Run: headless pygame with SDL's dummy video driver; simulated clock (each Clock.tick advances the game by its frame time, no real sleeping); random seed 0; keys injected as events and as key.get_pressed() state; no mouse input; restart key R tapped at the start of phases 3 and 4.
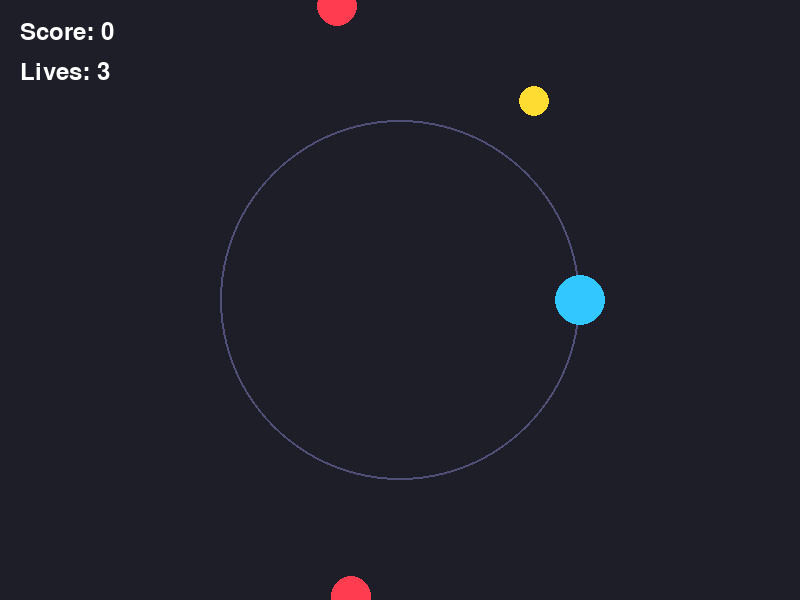
Frame 1 of 4 · flips 1–60 · no input
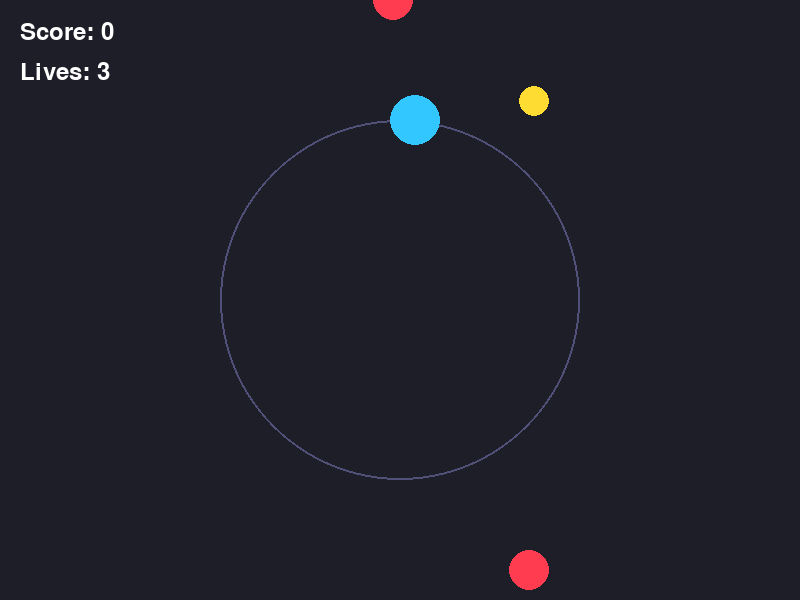
Frame 2 of 4 · flips 61–180 · tapped SPACE, RETURN · held RIGHT (→), D
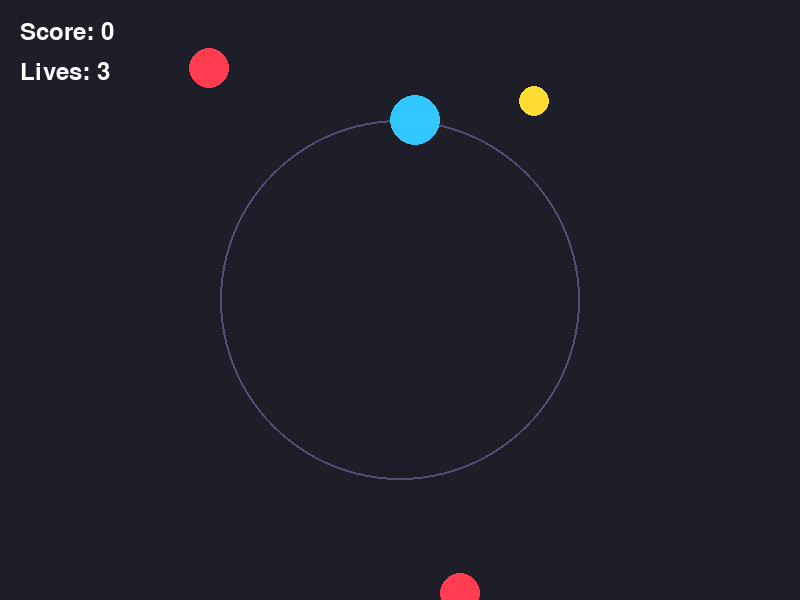
Frame 3 of 4 · flips 181–300 · tapped R · held DOWN (↓), S
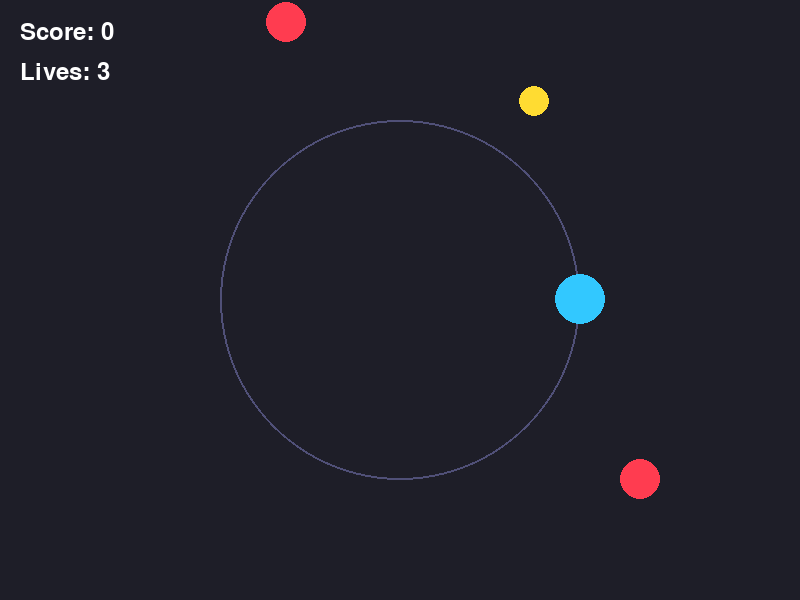
Frame 4 of 4 · flips 301–420 · tapped R · held LEFT (←), A, UP (↑), W

The pygame program that drew these frames:

import pygame
import random
import math

# Game settings
WIDTH, HEIGHT = 800, 600
FPS = 60
PLAYER_RADIUS = 25
ORB_RADIUS = 15
ENEMY_RADIUS = 20
PLAYER_COLOR = (50, 200, 255)
ORB_COLOR = (255, 220, 50)
ENEMY_COLOR = (255, 60, 80)
BG_COLOR = (30, 30, 40)

pygame.init()
screen = pygame.display.set_mode((WIDTH, HEIGHT))
pygame.display.set_caption("Abstract Arcade: Orbital Dodge")
clock = pygame.time.Clock()
font = pygame.font.SysFont(None, 36)

# Mechanics: Player orbits a center, collects orbs, avoids enemies
CENTER = (WIDTH // 2, HEIGHT // 2)
ORBIT_RADIUS = 180
player_angle = 0
player_speed = 0.04
score = 0
lives = 3

def random_orb_pos():
    angle = random.uniform(0, 2 * math.pi)
    r = ORBIT_RADIUS + random.choice([-60, 60])
    x = CENTER[0] + r * math.cos(angle)
    y = CENTER[1] + r * math.sin(angle)
    return (x, y)

def random_enemy():
    angle = random.uniform(0, 2 * math.pi)
    speed = random.uniform(1.5, 2.5)
    return {'angle': angle, 'speed': speed, 'r': ORBIT_RADIUS + 120}

orb_pos = random_orb_pos()
enemies = [random_enemy() for _ in range(2)]

game_over = False

def draw():
    screen.fill(BG_COLOR)
    # Draw orbit path
    pygame.draw.circle(screen, (80, 80, 120), CENTER, ORBIT_RADIUS, 2)
    # Draw player
    px = CENTER[0] + ORBIT_RADIUS * math.cos(player_angle)
    py = CENTER[1] + ORBIT_RADIUS * math.sin(player_angle)
    pygame.draw.circle(screen, PLAYER_COLOR, (int(px), int(py)), PLAYER_RADIUS)
    # Draw orb
    pygame.draw.circle(screen, ORB_COLOR, (int(orb_pos[0]), int(orb_pos[1])), ORB_RADIUS)
    # Draw enemies
    for enemy in enemies:
        ex = CENTER[0] + enemy['r'] * math.cos(enemy['angle'])
        ey = CENTER[1] + enemy['r'] * math.sin(enemy['angle'])
        pygame.draw.circle(screen, ENEMY_COLOR, (int(ex), int(ey)), ENEMY_RADIUS)
    # Draw score/lives
    score_text = font.render(f"Score: {score}", True, (255,255,255))
    lives_text = font.render(f"Lives: {lives}", True, (255,255,255))
    screen.blit(score_text, (20, 20))
    screen.blit(lives_text, (20, 60))
    if game_over:
        over_text = font.render("GAME OVER! Press R to restart", True, (255, 100, 100))
        screen.blit(over_text, (WIDTH//2 - over_text.get_width()//2, HEIGHT//2 - 30))
    pygame.display.flip()

def check_collision(a, b, r1, r2):
    return math.hypot(a[0]-b[0], a[1]-b[1]) < (r1 + r2)

running = True
while running:
    for event in pygame.event.get():
        if event.type == pygame.QUIT:
            running = False
        if game_over and event.type == pygame.KEYDOWN and event.key == pygame.K_r:
            # Reset game
            player_angle = 0
            score = 0
            lives = 3
            orb_pos = random_orb_pos()
            enemies = [random_enemy() for _ in range(2)]
            game_over = False
    keys = pygame.key.get_pressed()
    if not game_over:
        if keys[pygame.K_LEFT]:
            player_angle -= player_speed
        if keys[pygame.K_RIGHT]:
            player_angle += player_speed
        # Player position
        px = CENTER[0] + ORBIT_RADIUS * math.cos(player_angle)
        py = CENTER[1] + ORBIT_RADIUS * math.sin(player_angle)
        # Check orb collision
        if check_collision((px, py), orb_pos, PLAYER_RADIUS, ORB_RADIUS):
            score += 1
            orb_pos = random_orb_pos()
            # Add new enemy every 3 points
            if score % 3 == 0:
                enemies.append(random_enemy())
        # Move enemies
        for enemy in enemies:
            enemy['angle'] += enemy['speed'] * 0.01
            # Enemy position
            ex = CENTER[0] + enemy['r'] * math.cos(enemy['angle'])
            ey = CENTER[1] + enemy['r'] * math.sin(enemy['angle'])
            if check_collision((px, py), (ex, ey), PLAYER_RADIUS, ENEMY_RADIUS):
                lives -= 1
                if lives <= 0:
                    game_over = True
                else:
                    # Reset player and orb
                    player_angle = 0
                    orb_pos = random_orb_pos()
                    break
    draw()
    clock.tick(FPS)

pygame.quit() 
